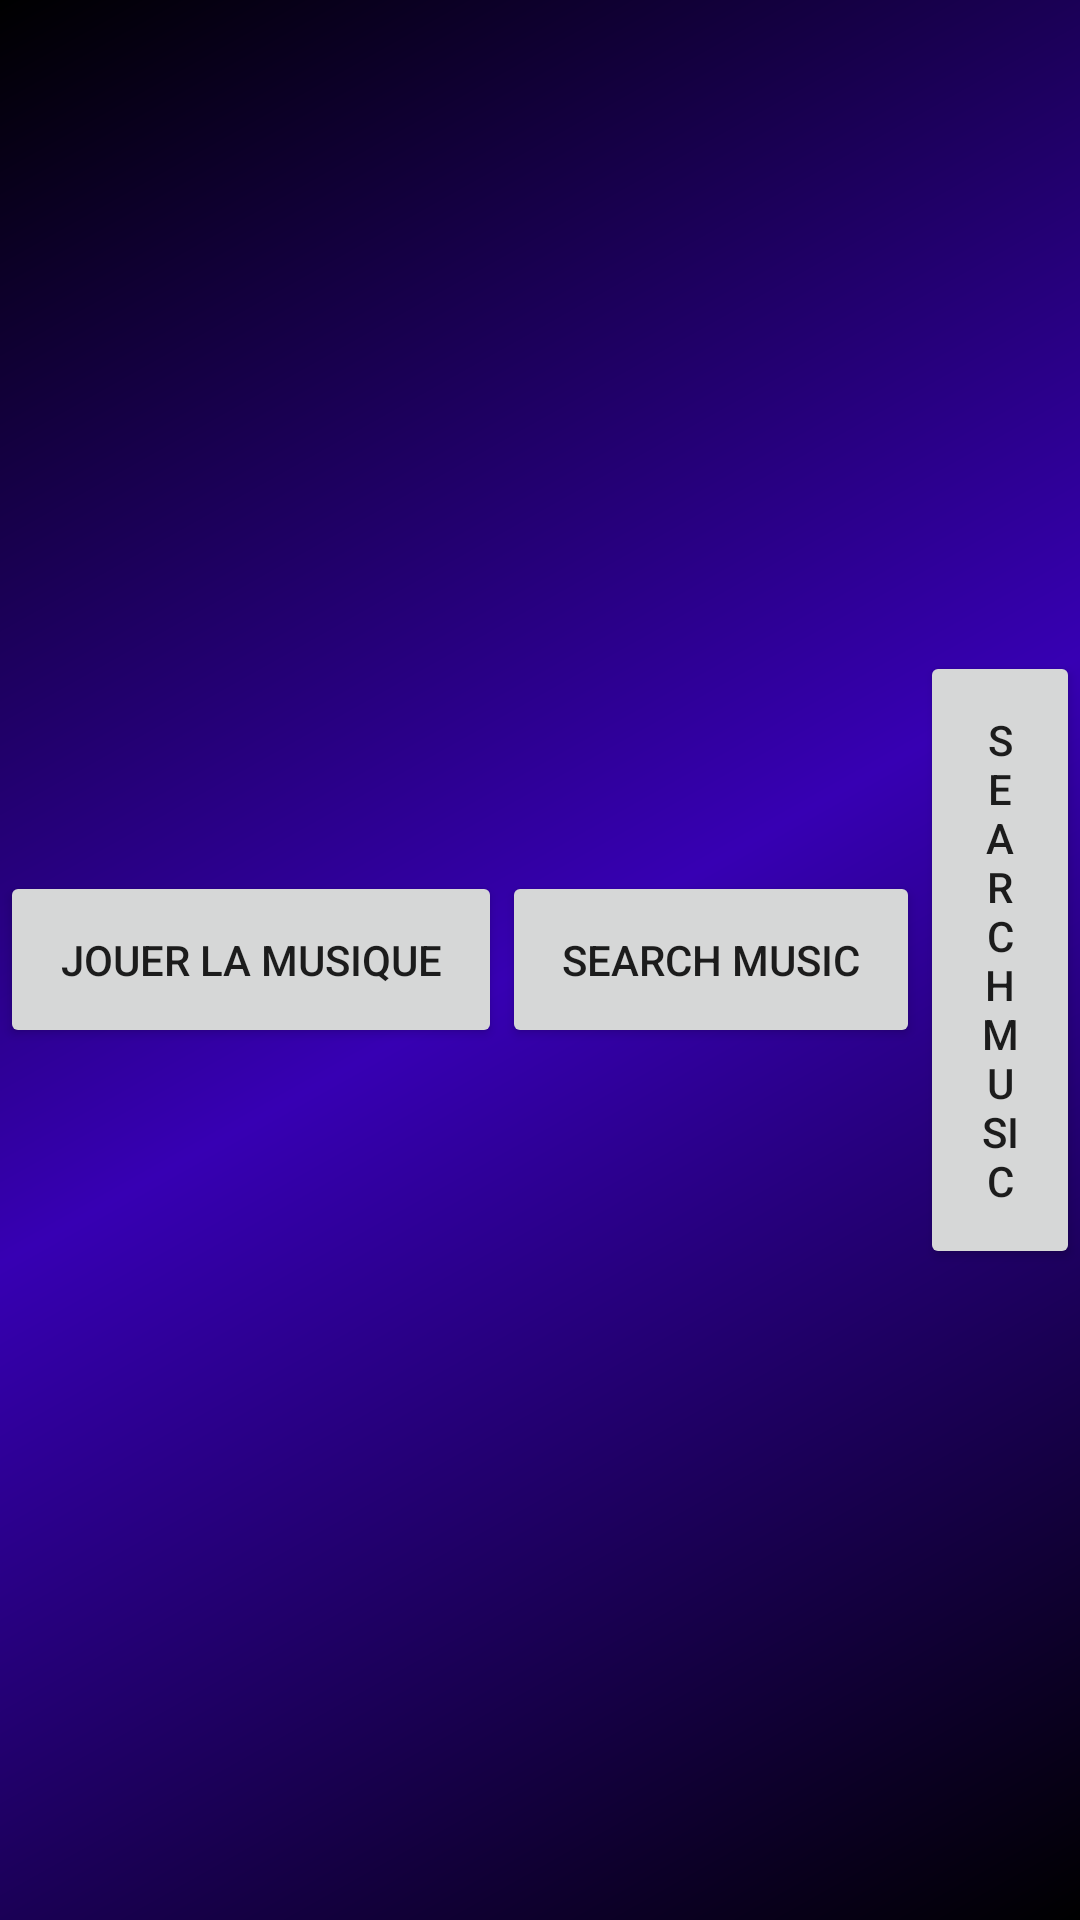

Write the Android layout XML for this screen, with the resource values it uses.
<!-- AndroidManifest.xml: application theme Theme.VibeCloud -->
<!-- res/layout/activity_main.xml -->
<?xml version="1.0" encoding="utf-8"?>
<LinearLayout
    xmlns:android="http://schemas.android.com/apk/res/android"
    xmlns:tools="http://schemas.android.com/tools"
    android:layout_width="match_parent"
    android:layout_height="match_parent"
    android:gravity="center"
    android:background="@drawable/background"
    tools:context=".MainActivity">

    <Button
        android:layout_width="wrap_content"
        android:layout_height="wrap_content"
        android:text="@string/play_song_btn"
        android:padding="20dp"
        android:onClick="playSong"/>

    <Button
        android:id="@+id/search_song"
        android:layout_width="wrap_content"
        android:layout_height="wrap_content"
        android:text="@string/search_song_btn"
        android:padding="20dp"
        />

    <Button
        android:id="@+id/autre_activite"
        android:layout_width="wrap_content"
        android:layout_height="wrap_content"
        android:text="@string/search_song_btn"
        android:padding="20dp"
        />



</LinearLayout>
<!-- resources referenced by this layout -->
<resources>
  <!-- drawable background (drawable) -->
  <?xml version="1.0" encoding="utf-8"?>
  <shape xmlns:android="http://schemas.android.com/apk/res/android">
      <gradient
          android:endColor="@color/black"
          android:centerColor="@color/purple_700"
          android:startColor="@color/black"
          android:angle="135" />
  </shape>
  <string name="play_song_btn">Jouer la musique</string>
  <string name="search_song_btn">Search music</string>
  <style name="Theme.VibeCloud" parent="Theme.AppCompat.DayNight.NoActionBar">
          
          <item name="colorPrimary">@color/purple_200</item>
          <item name="colorPrimaryDark">@color/purple_700</item>
          <item name="colorAccent">@color/teal_200</item>
          <item name="android:statusBarColor">@android:color/transparent</item>
      </style>
  <color name="black">#FF000000</color>
  <color name="purple_700">#FF3700B3</color>
  <color name="purple_200">#FFBB86FC</color>
  <color name="teal_200">#FF03DAC5</color>
</resources>
